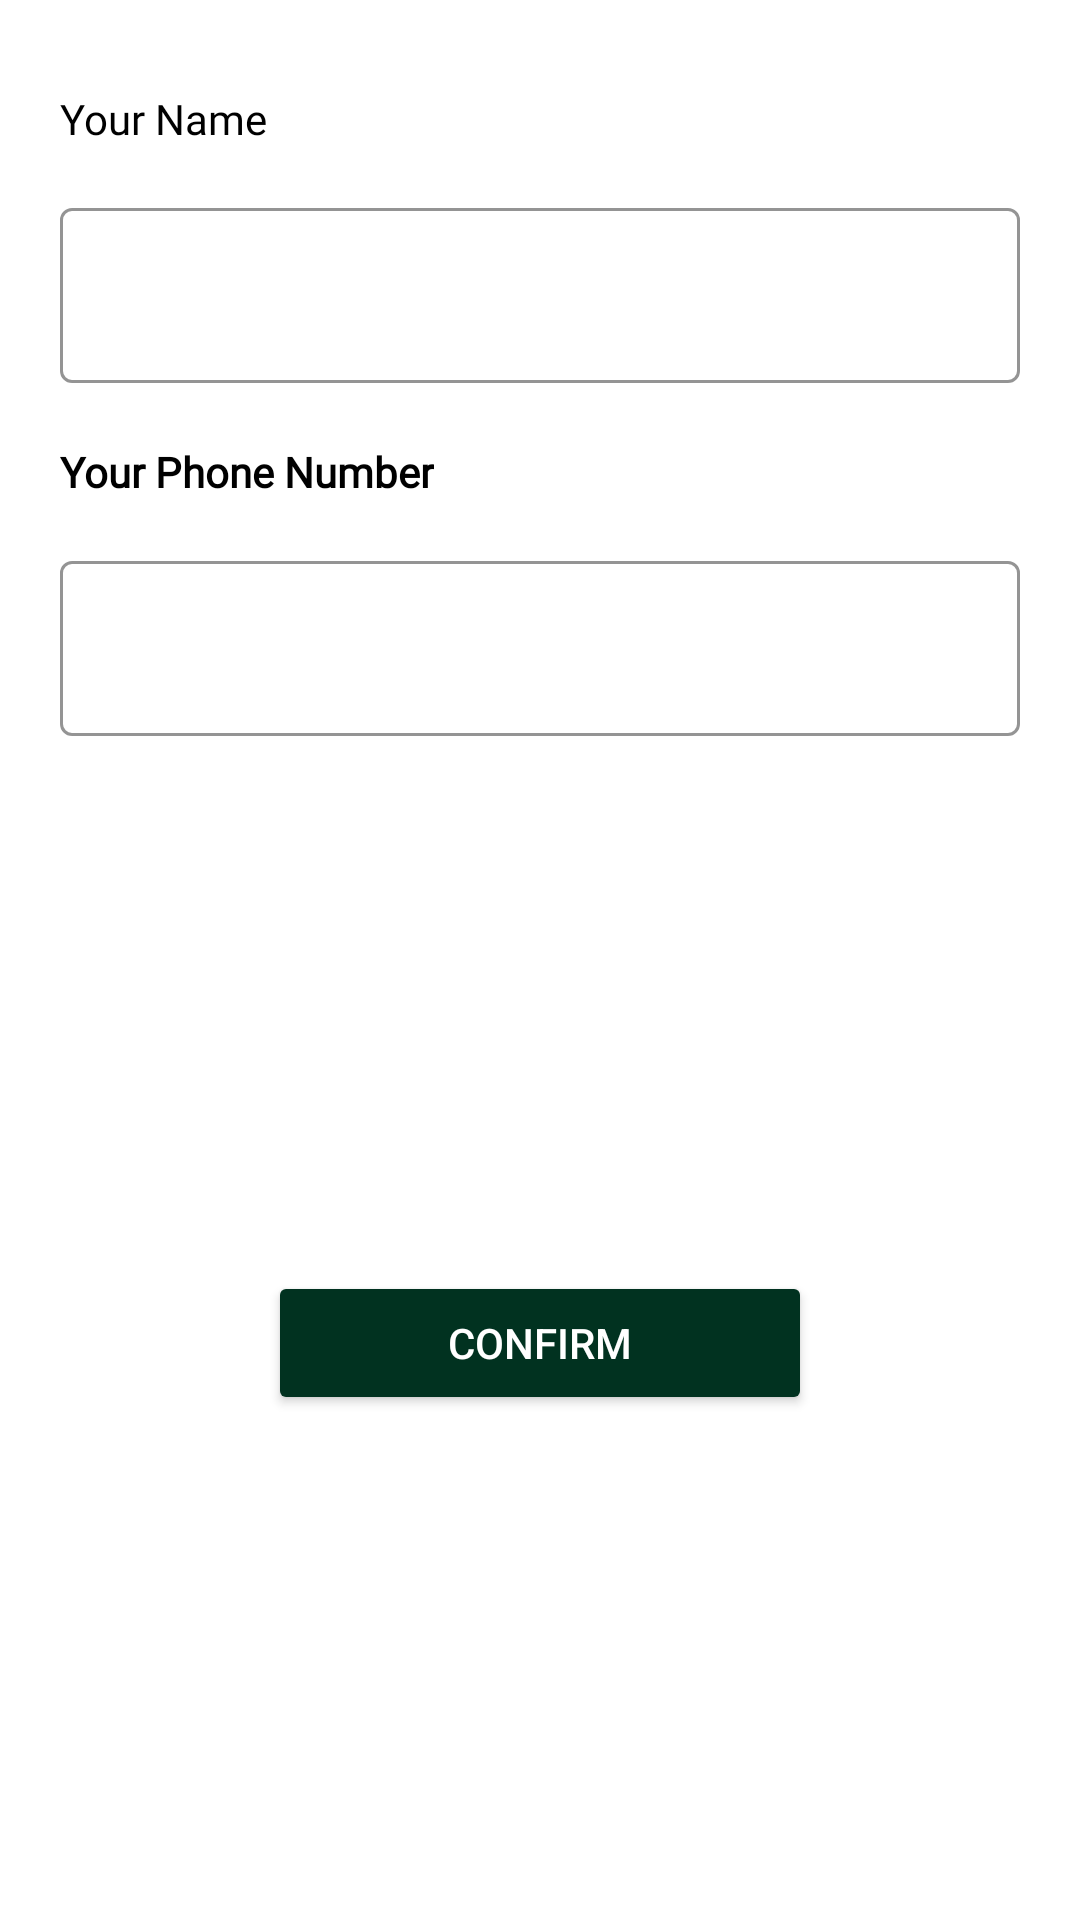

Reconstruct the res/layout file that produces this screen, plus the resources it refers to.
<!-- AndroidManifest.xml: application theme Theme.NearStore -->
<!-- res/layout/fragment_name_bottomsheet.xml -->
<?xml version="1.0" encoding="utf-8"?>
<androidx.constraintlayout.widget.ConstraintLayout xmlns:android="http://schemas.android.com/apk/res/android"
    android:layout_width="match_parent"
    android:layout_height="wrap_content"
    xmlns:app="http://schemas.android.com/apk/res-auto"
    xmlns:tools="http://schemas.android.com/tools"
    android:background="@color/white"

  >

    <TextView
        android:id="@+id/textView2"
        android:layout_width="wrap_content"
        android:layout_height="wrap_content"
        android:layout_marginStart="20dp"
        android:layout_marginTop="30dp"
        android:fontFamily="@font/plusjakartasansbold"
        android:text="Your Name"
        android:textColor="@color/black"
        android:textSize="14sp"
        app:layout_constraintStart_toStartOf="parent"
        app:layout_constraintTop_toTopOf="parent" />




    <com.google.android.material.textfield.TextInputLayout
        android:id="@+id/tf_username"
        android:layout_width="match_parent"
        android:layout_height="wrap_content"
        android:layout_marginStart="20dp"
        android:layout_marginTop="15dp"
        android:layout_marginEnd="20dp"
        app:boxStrokeColor="@color/darkgreen"
        app:boxStrokeWidth="1dp"
        app:layout_constraintEnd_toEndOf="parent"
        app:layout_constraintStart_toStartOf="parent"
        app:layout_constraintTop_toBottomOf="@+id/textView2">

        <com.google.android.material.textfield.TextInputEditText
            android:layout_width="match_parent"
            android:layout_height="wrap_content"
            android:textSize="18sp"


            />
    </com.google.android.material.textfield.TextInputLayout>




    <com.google.android.material.textfield.TextInputLayout
        android:id="@+id/tf_phonenumber"
        android:layout_width="match_parent"
        android:layout_height="wrap_content"
        android:layout_marginStart="20dp"
        android:layout_marginTop="15dp"
        android:layout_marginEnd="20dp"
        app:boxStrokeColor="@color/darkgreen"

        app:boxStrokeWidth="1dp"
        app:layout_constraintEnd_toEndOf="parent"
        app:layout_constraintStart_toStartOf="parent"
        app:layout_constraintTop_toBottomOf="@+id/phonenumber">

        <com.google.android.material.textfield.TextInputEditText
            android:layout_width="match_parent"
            android:layout_height="wrap_content"
            android:textSize="18sp"
            android:inputType="number"


            />
    </com.google.android.material.textfield.TextInputLayout>


    <TextView
        android:id="@+id/phonenumber"
        android:layout_width="wrap_content"
        android:layout_height="wrap_content"
        android:layout_marginStart="20dp"
        android:layout_marginTop="20dp"
        android:fontFamily="@font/plusjakartasansbold"
        android:text="Your Phone Number"
        android:textColor="@color/black"
        android:textSize="14sp"
        android:textStyle="bold"
        app:layout_constraintStart_toStartOf="parent"
        app:layout_constraintTop_toBottomOf="@+id/tf_username" />


    <Button
        android:id="@+id/btn_confirm"
        android:layout_width="wrap_content"
        android:layout_height="wrap_content"
        android:layout_marginBottom="20dp"
        android:text="Confirm"
        android:textColor="@color/white"
        android:paddingEnd="60dp"
        android:backgroundTint="@color/darkgreen"
        app:cornerRadius="4dp"
        android:paddingStart="60dp"
        android:layout_marginTop="30dp"
        app:layout_constraintBottom_toBottomOf="parent"
        app:layout_constraintEnd_toEndOf="parent"
        app:layout_constraintStart_toStartOf="parent"
        app:layout_constraintTop_toBottomOf="@id/tf_phonenumber" />
</androidx.constraintlayout.widget.ConstraintLayout>
<!-- resources referenced by this layout -->
<resources>
  <color name="black">#FF000000</color>
  <color name="darkgreen">#013220</color>
  <color name="white">#FFFFFFFF</color>
  <style name="Theme.NearStore" parent="Base.Theme.NearStore" />
  <style name="Base.Theme.NearStore" parent="Theme.Material3.DayNight.NoActionBar">
          
          <item name="colorPrimary">@color/white</item>
          <item name="colorSecondary">@color/darkgreen</item>
          <item name="android:windowBackground">@color/white</item>
  
  
  
      </style>
</resources>
